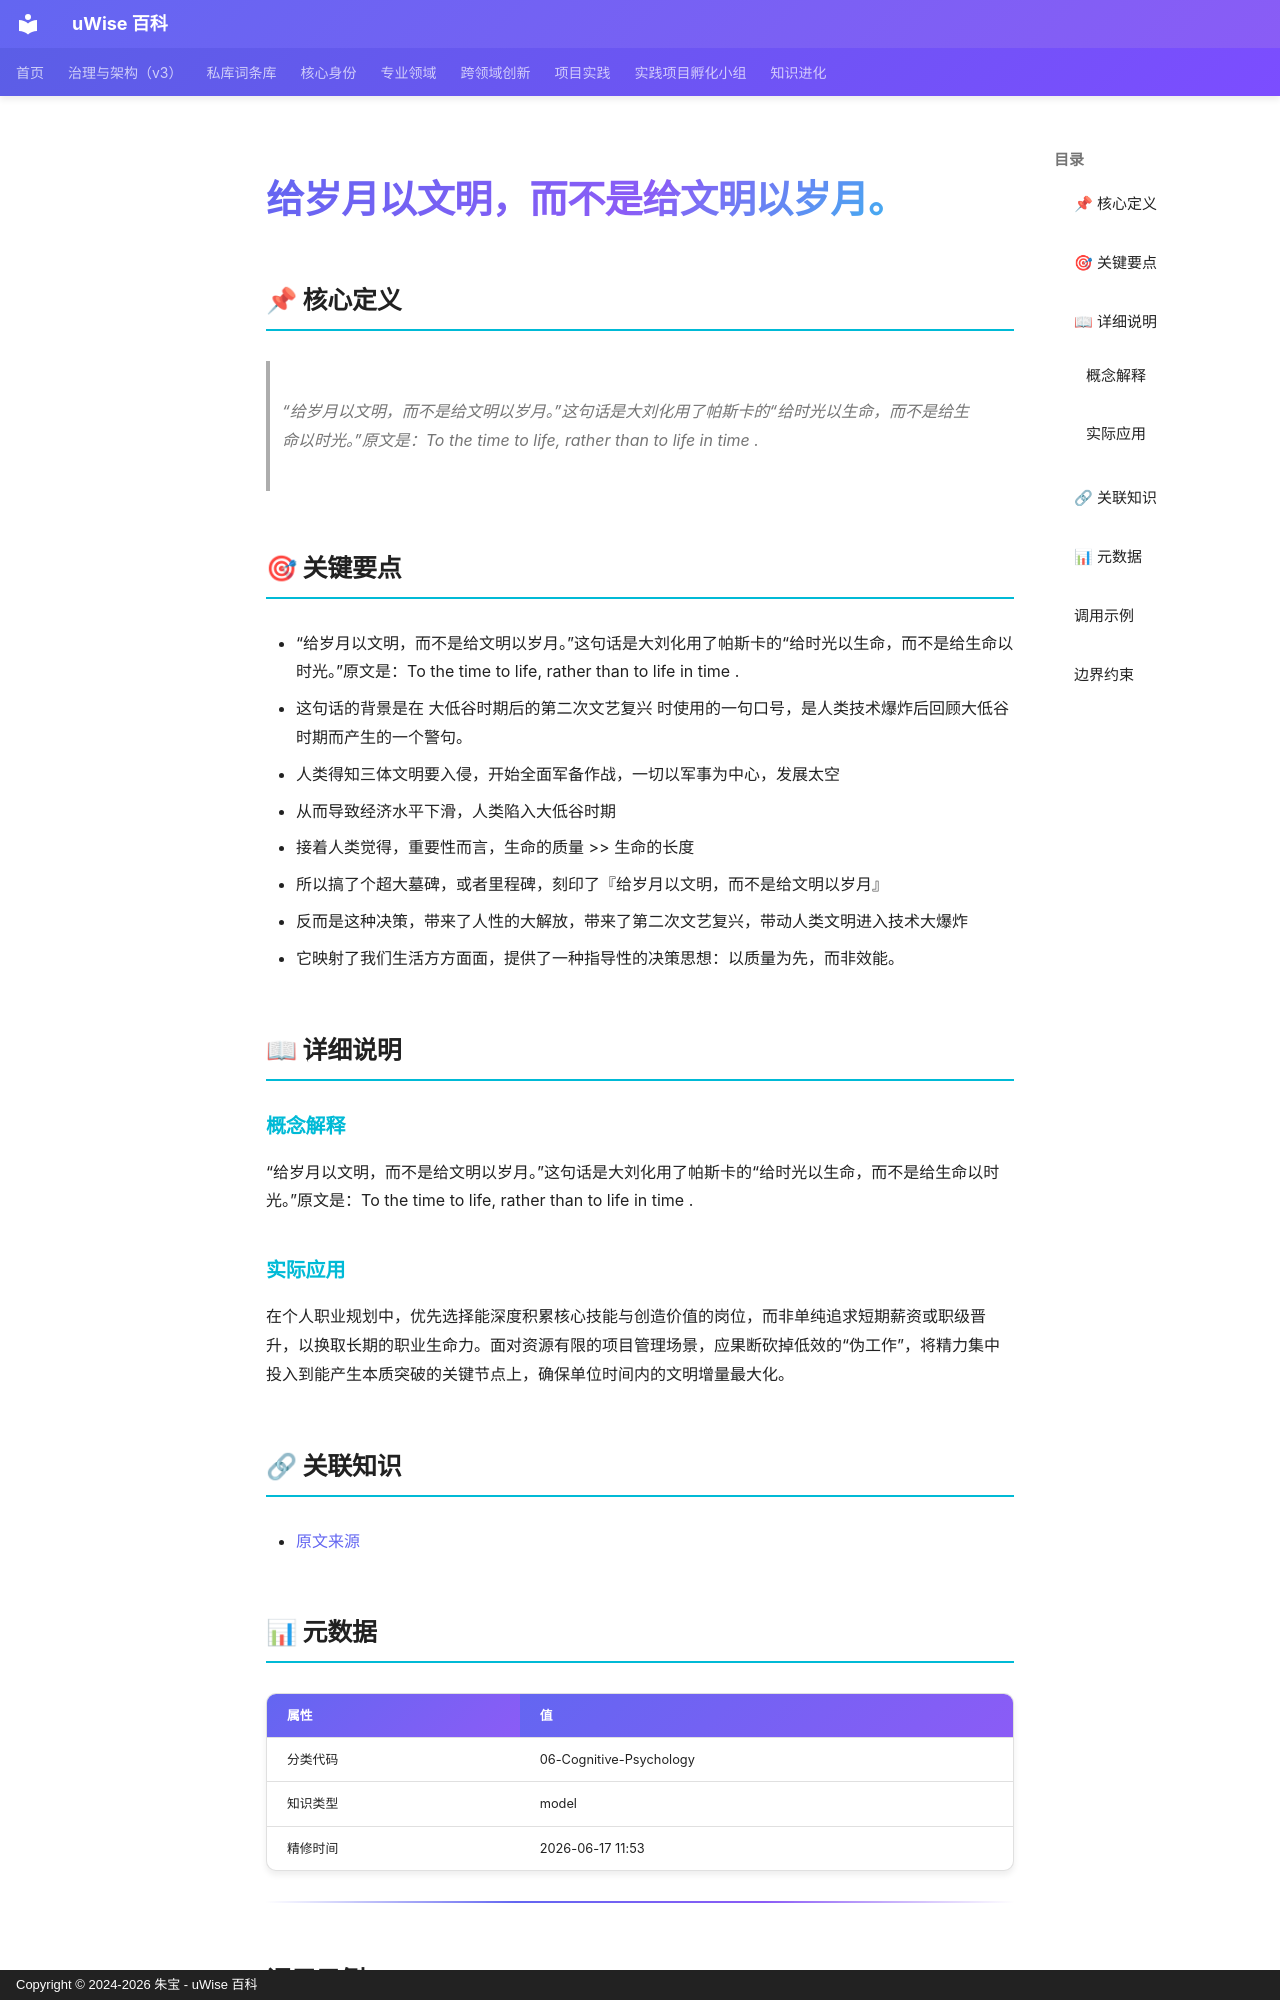

repository: zhubao315/uWise · page: vault-encyclopedia/md-027cd2dc/index.html · generator: mkdocs · copyright: Copyright © 2024-2026 朱宝 - uWise 百科

---
title: "给岁月以文明，而不是给文明以岁月。"
description: "“给岁月以文明，而不是给文明以岁月。”这句话是大刘化用了帕斯卡的“给时光以生命，而不是给生命以时光。”原文是：To the time to life, rather than to life in time ."
---

# 给岁月以文明，而不是给文明以岁月。

## 📌 核心定义

> “给岁月以文明，而不是给文明以岁月。”这句话是大刘化用了帕斯卡的“给时光以生命，而不是给生命以时光。”原文是：To the time to life, rather than to life in time .

## 🎯 关键要点

- “给岁月以文明，而不是给文明以岁月。”这句话是大刘化用了帕斯卡的“给时光以生命，而不是给生命以时光。”原文是：To the time to life, rather than to life in time .
- 这句话的背景是在 大低谷时期后的第二次文艺复兴 时使用的一句口号，是人类技术爆炸后回顾大低谷时期而产生的一个警句。
- 人类得知三体文明要入侵，开始全面军备作战，一切以军事为中心，发展太空
- 从而导致经济水平下滑，人类陷入大低谷时期
- 接着人类觉得，重要性而言，生命的质量 >> 生命的长度
- 所以搞了个超大墓碑，或者里程碑，刻印了『给岁月以文明，而不是给文明以岁月』
- 反而是这种决策，带来了人性的大解放，带来了第二次文艺复兴，带动人类文明进入技术大爆炸
- 它映射了我们生活方方面面，提供了一种指导性的决策思想：以质量为先，而非效能。

## 📖 详细说明

### 概念解释
“给岁月以文明，而不是给文明以岁月。”这句话是大刘化用了帕斯卡的“给时光以生命，而不是给生命以时光。”原文是：To the time to life, rather than to life in time .


### 实际应用

在个人职业规划中，优先选择能深度积累核心技能与创造价值的岗位，而非单纯追求短期薪资或职级晋升，以换取长期的职业生命力。面对资源有限的项目管理场景，应果断砍掉低效的“伪工作”，将精力集中投入到能产生本质突破的关键节点上，确保单位时间内的文明增量最大化。

## 🔗 关联知识

- [原文来源](../md-027cd2dc/)

## 📊 元数据

| 属性 | 值 |
|------|-----|
| 分类代码 | 06-Cognitive-Psychology |
| 知识类型 | model |
| 精修时间 | 2026-06-17 11:53 |

---
